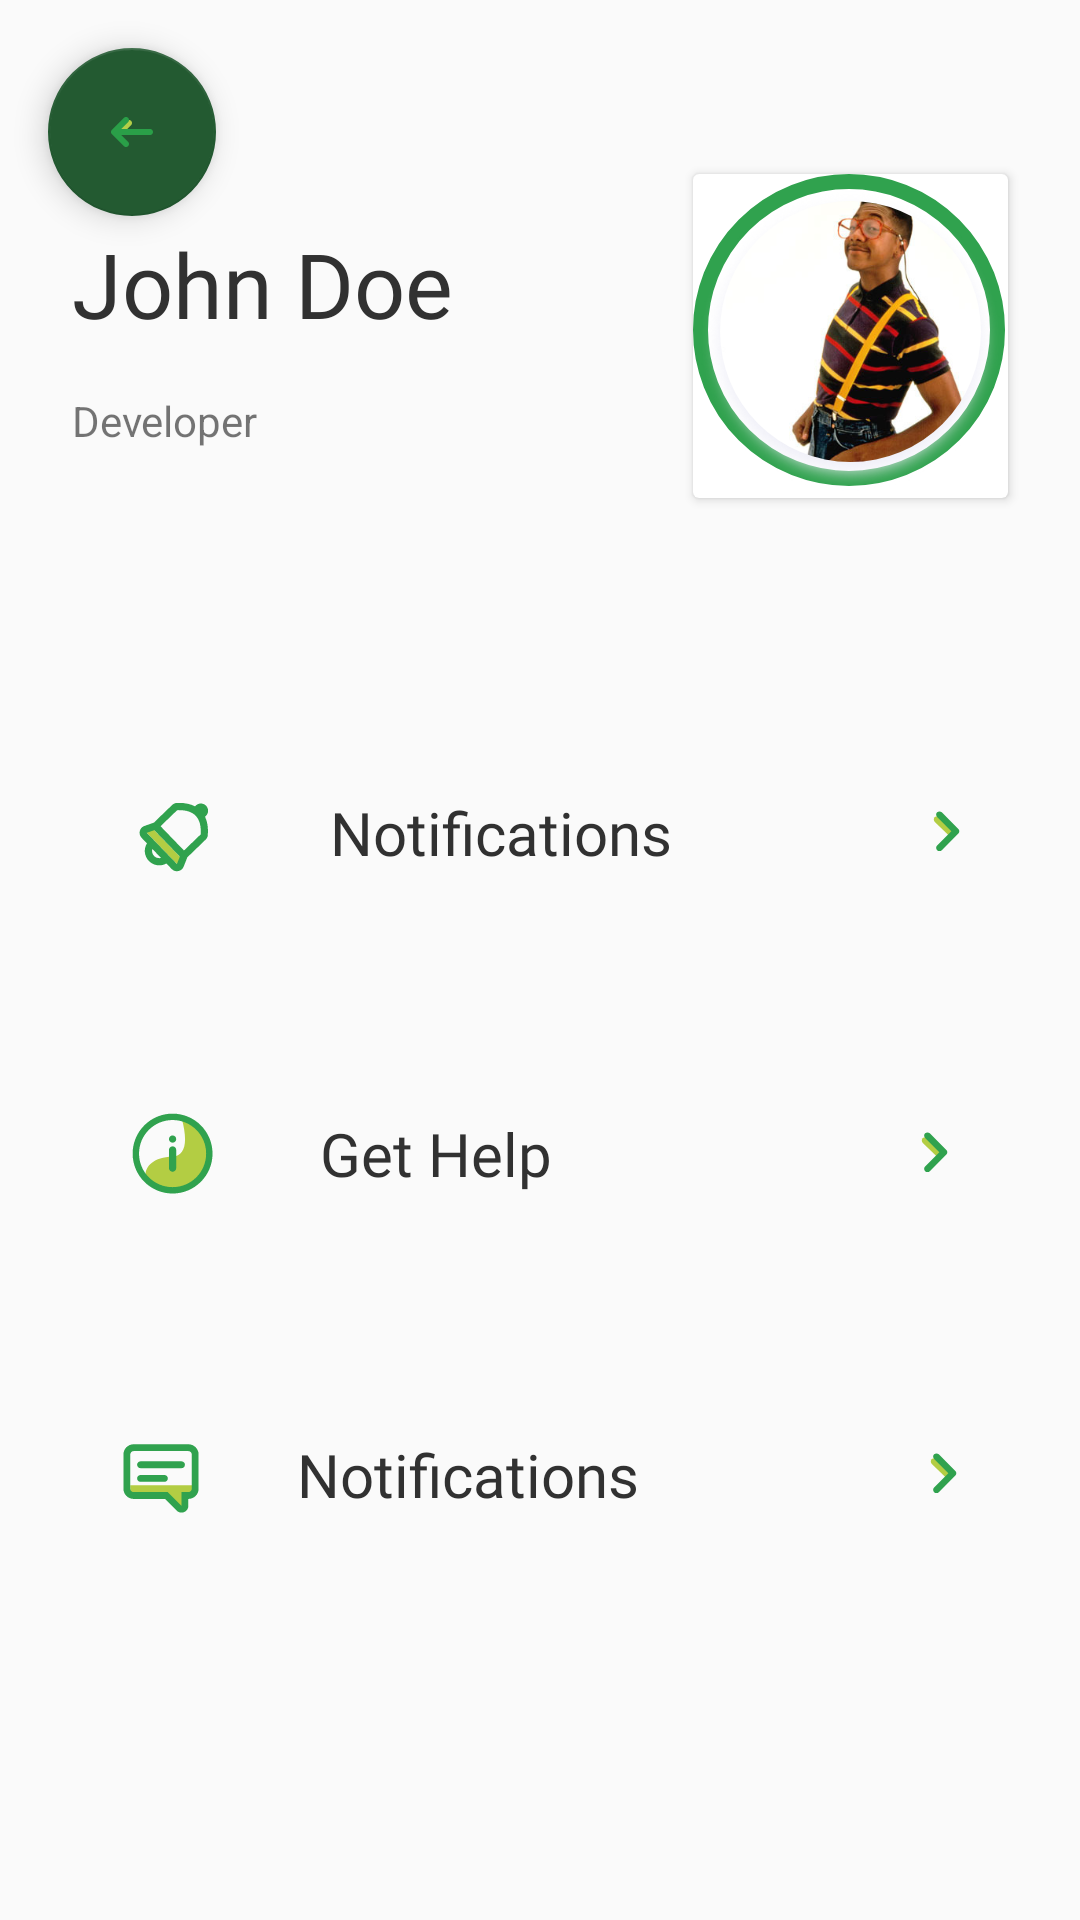

Layout XML and referenced resources for this Android screen:
<!-- AndroidManifest.xml: application theme AppTheme -->
<!-- res/layout/fragment_profile.xml -->
<?xml version="1.0" encoding="utf-8"?>
<FrameLayout xmlns:android="http://schemas.android.com/apk/res/android"
    xmlns:app="http://schemas.android.com/apk/res-auto"
    xmlns:tools="http://schemas.android.com/tools"
    android:layout_width="match_parent"
    android:layout_height="match_parent"
    tools:context=".views.ProfileFragment">

    <androidx.constraintlayout.widget.ConstraintLayout
        android:layout_width="match_parent"
        android:layout_height="match_parent">

        <com.google.android.material.floatingactionbutton.FloatingActionButton
            android:id="@+id/floatingActionButton"
            android:layout_width="wrap_content"
            android:layout_height="wrap_content"
            android:layout_marginStart="16dp"
            android:layout_marginTop="16dp"
            android:background="@color/colorPrimaryDark"
            android:clickable="true"
            android:focusable="true"
            android:src="@drawable/back_button"
            app:layout_constraintStart_toStartOf="parent"
            app:layout_constraintTop_toTopOf="parent" />

        <androidx.cardview.widget.CardView
            android:id="@+id/cardView"
            android:layout_width="wrap_content"
            android:layout_height="wrap_content"
            android:layout_marginEnd="24dp"
            app:layout_constraintBottom_toTopOf="@id/guideline6"
            app:layout_constraintEnd_toEndOf="parent"
            app:layout_constraintTop_toTopOf="parent">

            <ImageView
                android:id="@+id/decadev_image"
                android:layout_width="wrap_content"
                android:layout_height="wrap_content"
                android:contentDescription="@string/image"
                android:src="@drawable/image" />
        </androidx.cardview.widget.CardView>

        <androidx.constraintlayout.widget.Guideline
            android:id="@+id/guideline6"
            android:layout_width="wrap_content"
            android:layout_height="wrap_content"
            android:orientation="horizontal"
            app:layout_constraintGuide_percent="0.35" />

        <LinearLayout
            android:layout_width="match_parent"
            android:layout_height="wrap_content"
            android:orientation="vertical"
            android:weightSum="3"
            app:layout_constraintEnd_toEndOf="parent"
            app:layout_constraintStart_toStartOf="parent"
            app:layout_constraintTop_toTopOf="@+id/guideline6">


            <LinearLayout
                android:layout_width="match_parent"
                android:layout_height="wrap_content"
                android:layout_weight="1"
                android:orientation="horizontal"
                android:padding="24dp"
                android:weightSum="6">

                <ImageView
                    android:layout_width="wrap_content"
                    android:layout_height="wrap_content"
                    android:layout_gravity="center_vertical"
                    android:layout_margin="8dp"
                    android:layout_weight="1"
                    android:contentDescription="@string/image"
                    android:src="@drawable/notification_icon" />

                <TextView
                    android:layout_width="wrap_content"
                    android:layout_height="wrap_content"
                    android:layout_gravity="center_vertical"
                    android:layout_margin="16dp"
                    android:layout_weight="4"
                    android:fontFamily="@font/panton_bold"
                    android:text="@string/notifications"
                    android:textColor="@color/fontColor"
                    android:textSize="@dimen/font_size_large" />

                <ImageView
                    android:layout_width="wrap_content"
                    android:layout_height="wrap_content"
                    android:layout_gravity="center_vertical"
                    android:layout_weight="1"
                    android:src="@drawable/read_more" />
            </LinearLayout>

            <LinearLayout
                android:layout_width="match_parent"
                android:layout_height="wrap_content"
                android:layout_weight="1"
                android:orientation="horizontal"
                android:padding="24dp"
                android:weightSum="6">

                <ImageView
                    android:layout_width="wrap_content"
                    android:layout_height="wrap_content"
                    android:layout_gravity="center_vertical"
                    android:layout_margin="8dp"
                    android:layout_weight="1"
                    android:src="@drawable/help_icon" />

                <TextView
                    android:layout_width="wrap_content"
                    android:layout_height="wrap_content"
                    android:layout_gravity="center_vertical"
                    android:layout_margin="16dp"
                    android:layout_weight="4"
                    android:fontFamily="@font/panton_bold"
                    android:text="@string/get_help"
                    android:textColor="@color/fontColor"
                    android:textSize="@dimen/font_size_large" />

                <ImageView
                    android:layout_width="wrap_content"
                    android:layout_height="wrap_content"
                    android:layout_gravity="center_vertical"
                    android:layout_weight="1"
                    android:src="@drawable/read_more" />
            </LinearLayout>

            <LinearLayout
                android:layout_width="match_parent"
                android:layout_height="wrap_content"
                android:layout_weight="1"
                android:orientation="horizontal"
                android:padding="24dp"
                android:weightSum="6">

                <ImageView
                    android:layout_width="wrap_content"
                    android:layout_height="wrap_content"
                    android:layout_gravity="center_vertical"
                    android:layout_margin="8dp"
                    android:layout_weight="1"
                    android:src="@drawable/message" />

                <TextView
                    android:layout_width="wrap_content"
                    android:layout_height="wrap_content"
                    android:layout_gravity="center_vertical"
                    android:layout_margin="16dp"
                    android:layout_weight="4"
                    android:fontFamily="@font/panton_bold"
                    android:text="@string/notifications"
                    android:textColor="@color/fontColor"
                    android:textSize="@dimen/font_size_large" />

                <ImageView
                    android:layout_width="wrap_content"
                    android:layout_height="wrap_content"
                    android:layout_gravity="center_vertical"
                    android:layout_weight="1"
                    android:src="@drawable/read_more" />
            </LinearLayout>
        </LinearLayout>

        <TextView
            android:id="@+id/decadev_name"
            android:layout_width="wrap_content"
            android:layout_height="wrap_content"
            android:layout_marginStart="24dp"
            android:fontFamily="@font/panton_bold"
            android:text="John Doe"
            android:textColor="@color/fontColor"
            android:textSize="30sp"
            app:layout_constraintBottom_toTopOf="@+id/decadev_title"
            app:layout_constraintStart_toStartOf="parent"
            app:layout_constraintTop_toTopOf="@+id/cardView" />

        <TextView
            android:id="@+id/decadev_title"
            android:layout_width="0dp"
            android:layout_height="wrap_content"
            android:text="Developer"
            app:layout_constraintBottom_toBottomOf="@+id/cardView"
            app:layout_constraintEnd_toEndOf="@+id/decadev_name"
            app:layout_constraintHorizontal_bias="0.5"
            app:layout_constraintStart_toStartOf="@+id/decadev_name"
            app:layout_constraintTop_toBottomOf="@+id/decadev_name" />
    </androidx.constraintlayout.widget.ConstraintLayout>
</FrameLayout>
<!-- resources referenced by this layout -->
<resources>
  <color name="colorPrimaryDark">#cccccc</color>
  <color name="fontColor">#313131</color>
  <dimen name="font_size_large">20sp</dimen>
  <!-- drawable back_button: png bitmap (drawable-hdpi, 657 bytes) -->
  <!-- drawable help_icon: png bitmap (drawable-hdpi, 1619 bytes) -->
  <!-- drawable image: png bitmap (drawable-hdpi, 33164 bytes) -->
  <!-- drawable message: png bitmap (drawable-hdpi, 785 bytes) -->
  <!-- drawable notification_icon: png bitmap (drawable-hdpi, 1328 bytes) -->
  <!-- drawable read_more: png bitmap (drawable-ldpi, 306 bytes) -->
  <string name="get_help">Get Help</string>
  <string name="image">image</string>
  <string name="notifications">Notifications</string>
  <style name="AppTheme" parent="Theme.AppCompat.Light.NoActionBar">
          
          <item name="colorPrimary">@color/colorPrimary</item>
          <item name="colorPrimaryDark">@color/colorPrimaryDark</item>
          <item name="colorAccent">@color/colorAccent</item>
      </style>
  <color name="colorPrimary">#ffffff</color>
  <color name="colorAccent">#235A31</color>
</resources>
